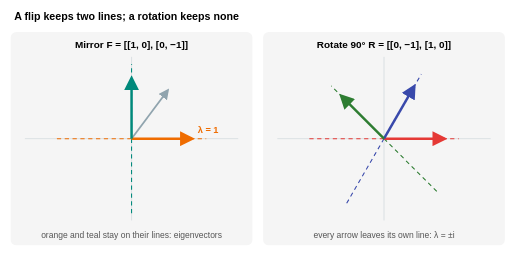
t = 0.00 s
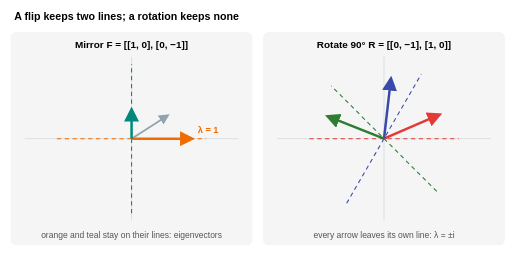
t = 1.65 s
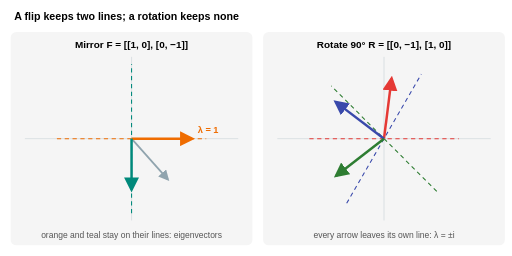
t = 3.30 s
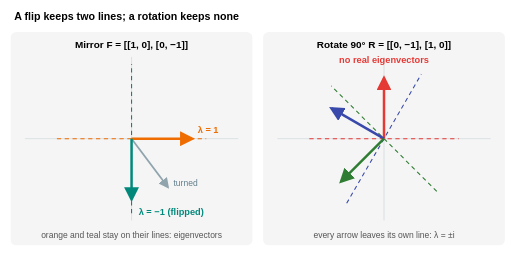
t = 4.78 s
t = 6.88 s: frame unchanged from t = 4.78 s, image omitted
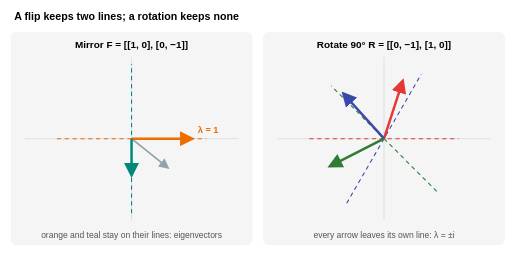
t = 8.30 s

The animated SVG that drew these frames (rendered in a browser with its animation timeline set to each time). Animation: 16 SMIL elements (animate=15,animateTransform=1); one cycle of 10.00 s, repeats indefinitely.

<svg xmlns="http://www.w3.org/2000/svg" viewBox="0 0 720 360" font-family="Helvetica, Arial, sans-serif" font-size="14" class="animated">
<defs><marker id="d24fo" viewBox="0 0 10 10" refX="8" refY="5" markerWidth="6" markerHeight="6" orient="auto"><path d="M0,0 L10,5 L0,10 z" fill="#ef6c00"/></marker><marker id="d24ft" viewBox="0 0 10 10" refX="8" refY="5" markerWidth="6" markerHeight="6" orient="auto"><path d="M0,0 L10,5 L0,10 z" fill="#00897b"/></marker><marker id="d24fg" viewBox="0 0 10 10" refX="8" refY="5" markerWidth="6" markerHeight="6" orient="auto"><path d="M0,0 L10,5 L0,10 z" fill="#90a4ae"/></marker><marker id="d24fr" viewBox="0 0 10 10" refX="8" refY="5" markerWidth="6" markerHeight="6" orient="auto"><path d="M0,0 L10,5 L0,10 z" fill="#e53935"/></marker><marker id="d24fb" viewBox="0 0 10 10" refX="8" refY="5" markerWidth="6" markerHeight="6" orient="auto"><path d="M0,0 L10,5 L0,10 z" fill="#3949ab"/></marker><marker id="d24fn" viewBox="0 0 10 10" refX="8" refY="5" markerWidth="6" markerHeight="6" orient="auto"><path d="M0,0 L10,5 L0,10 z" fill="#2e7d32"/></marker></defs>
<text x="20" y="28" font-weight="bold" font-size="15">A flip keeps two lines; a rotation keeps none</text>
<rect x="15" y="45" width="340" height="300" rx="8" fill="#f5f5f5"/>
<text x="185" y="68" text-anchor="middle" font-weight="bold">Mirror F = [[1, 0], [0, −1]]</text>
<text x="185" y="334" text-anchor="middle" font-size="12" fill="#555">orange and teal stay on their lines: eigenvectors</text>
<g stroke="#cfd8dc" stroke-width="1"><line x1="35" y1="195" x2="335" y2="195"/><line x1="185" y1="80" x2="185" y2="310"/></g>
<line x1="80.0" y1="195.0" x2="290.0" y2="195.0" stroke="#ef6c00" stroke-width="1.5" stroke-dasharray="6 5"/>
<line x1="185.0" y1="300.0" x2="185.0" y2="90.0" stroke="#00897b" stroke-width="1.5" stroke-dasharray="6 5"/>
<line x1="185" y1="195" x2="236.0" y2="127.0" stroke="#90a4ae" stroke-width="2.5" marker-end="url(#d24fg)"><animate attributeName="x2" dur="10s" repeatCount="indefinite" keyTimes="0;0.1;0.35;0.8;0.95;1" values="236.0;236.0;236.0;236.0;236.0;236.0"/><animate attributeName="y2" dur="10s" repeatCount="indefinite" keyTimes="0;0.1;0.35;0.8;0.95;1" values="127.0;127.0;263.0;263.0;127.0;127.0"/></line>
<line x1="185" y1="195" x2="270.0" y2="195.0" stroke="#ef6c00" stroke-width="3.5" marker-end="url(#d24fo)"><animate attributeName="x2" dur="10s" repeatCount="indefinite" keyTimes="0;0.1;0.35;0.8;0.95;1" values="270.0;270.0;270.0;270.0;270.0;270.0"/><animate attributeName="y2" dur="10s" repeatCount="indefinite" keyTimes="0;0.1;0.35;0.8;0.95;1" values="195.0;195.0;195.0;195.0;195.0;195.0"/></line>
<line x1="185" y1="195" x2="185.0" y2="110.0" stroke="#00897b" stroke-width="3.5" marker-end="url(#d24ft)"><animate attributeName="x2" dur="10s" repeatCount="indefinite" keyTimes="0;0.1;0.35;0.8;0.95;1" values="185.0;185.0;185.0;185.0;185.0;185.0"/><animate attributeName="y2" dur="10s" repeatCount="indefinite" keyTimes="0;0.1;0.35;0.8;0.95;1" values="110.0;110.0;280.0;280.0;110.0;110.0"/></line>
<text x="278" y="187" fill="#ef6c00" font-weight="bold" font-size="13">λ = 1</text>
<text x="195" y="302" text-anchor="start" fill="#00897b" font-size="13" font-weight="bold" opacity="0">λ = −1 (flipped)<animate attributeName="opacity" dur="10s" repeatCount="indefinite" keyTimes="0;0.33;0.37;0.8;0.83;1" values="0;0;1;1;0;0"/></text>
<text x="244.0" y="261.0" text-anchor="start" fill="#607d8b" font-size="12" opacity="0">turned<animate attributeName="opacity" dur="10s" repeatCount="indefinite" keyTimes="0;0.33;0.37;0.8;0.83;1" values="0;0;1;1;0;0"/></text>
<rect x="370" y="45" width="340" height="300" rx="8" fill="#f5f5f5"/>
<text x="540" y="68" text-anchor="middle" font-weight="bold">Rotate 90° R = [[0, −1], [1, 0]]</text>
<text x="540" y="334" text-anchor="middle" font-size="12" fill="#555">every arrow leaves its own line: λ = ±i</text>
<g stroke="#cfd8dc" stroke-width="1"><line x1="390" y1="195" x2="690" y2="195"/><line x1="540" y1="80" x2="540" y2="310"/></g>
<line x1="435.0" y1="195.0" x2="645.0" y2="195.0" stroke="#e53935" stroke-width="1.5" stroke-dasharray="6 5"/>
<line x1="487.5" y1="285.9" x2="592.5" y2="104.1" stroke="#3949ab" stroke-width="1.5" stroke-dasharray="6 5"/>
<line x1="614.2" y1="269.2" x2="465.8" y2="120.8" stroke="#2e7d32" stroke-width="1.5" stroke-dasharray="6 5"/>
<g><animateTransform attributeName="transform" type="rotate" dur="10s" repeatCount="indefinite" keyTimes="0;0.1;0.35;0.8;0.95;1" values="0 540 195;0 540 195;-90 540 195;-90 540 195;0 540 195;0 540 195"/>
<line x1="540" y1="195" x2="625.0" y2="195.0" stroke="#e53935" stroke-width="3.5" marker-end="url(#d24fr)"><animate attributeName="x2" dur="10s" repeatCount="indefinite" keyTimes="0;0.1;0.35;0.8;0.95;1" values="625.0;625.0;625.0;625.0;625.0;625.0"/><animate attributeName="y2" dur="10s" repeatCount="indefinite" keyTimes="0;0.1;0.35;0.8;0.95;1" values="195.0;195.0;195.0;195.0;195.0;195.0"/></line>
<line x1="540" y1="195" x2="582.5" y2="121.4" stroke="#3949ab" stroke-width="3.5" marker-end="url(#d24fb)"><animate attributeName="x2" dur="10s" repeatCount="indefinite" keyTimes="0;0.1;0.35;0.8;0.95;1" values="582.5;582.5;582.5;582.5;582.5;582.5"/><animate attributeName="y2" dur="10s" repeatCount="indefinite" keyTimes="0;0.1;0.35;0.8;0.95;1" values="121.4;121.4;121.4;121.4;121.4;121.4"/></line>
<line x1="540" y1="195" x2="479.9" y2="134.9" stroke="#2e7d32" stroke-width="3.5" marker-end="url(#d24fn)"><animate attributeName="x2" dur="10s" repeatCount="indefinite" keyTimes="0;0.1;0.35;0.8;0.95;1" values="479.9;479.9;479.9;479.9;479.9;479.9"/><animate attributeName="y2" dur="10s" repeatCount="indefinite" keyTimes="0;0.1;0.35;0.8;0.95;1" values="134.9;134.9;134.9;134.9;134.9;134.9"/></line>
</g>
<text x="540" y="88" text-anchor="middle" fill="#e53935" font-size="13" font-weight="bold" opacity="0">no real eigenvectors<animate attributeName="opacity" dur="10s" repeatCount="indefinite" keyTimes="0;0.33;0.37;0.8;0.83;1" values="0;0;1;1;0;0"/></text>
</svg>
